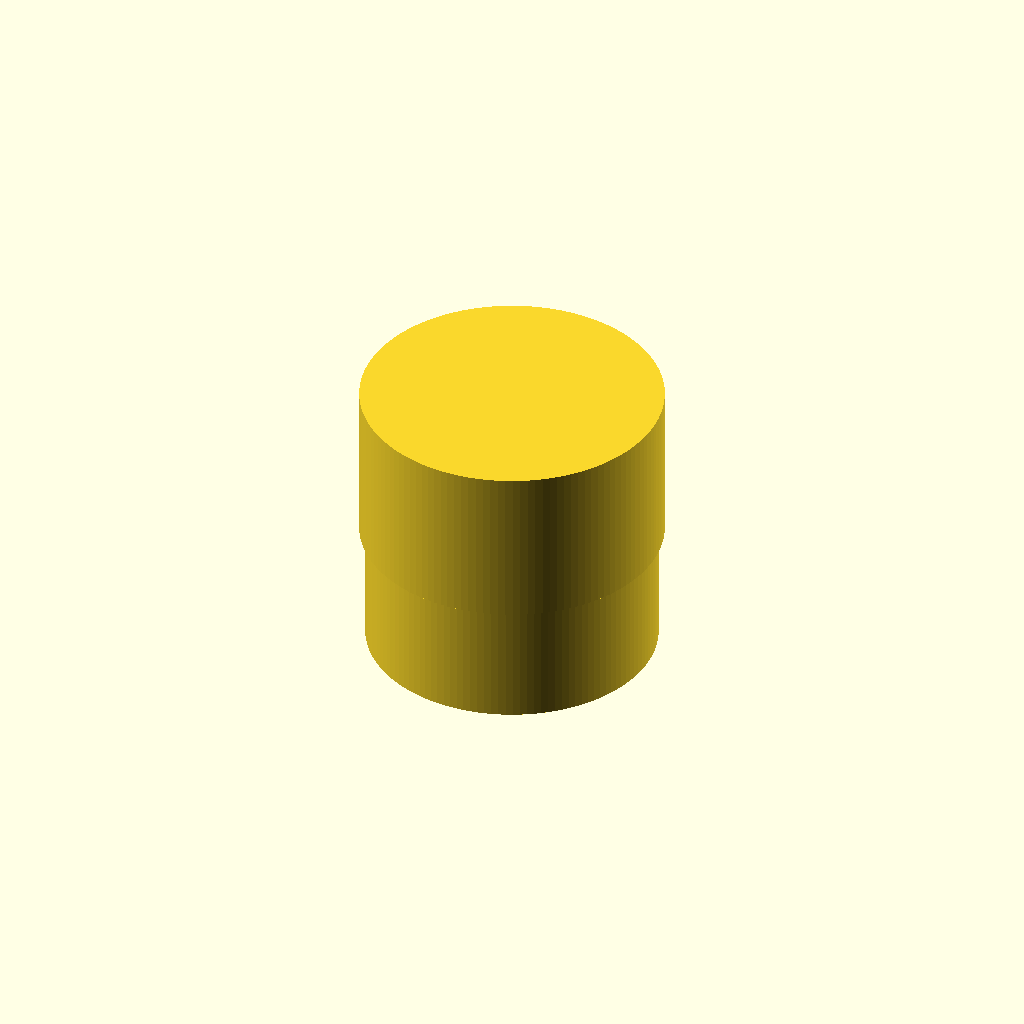
Cell 1: rendered with the file's own defaults.
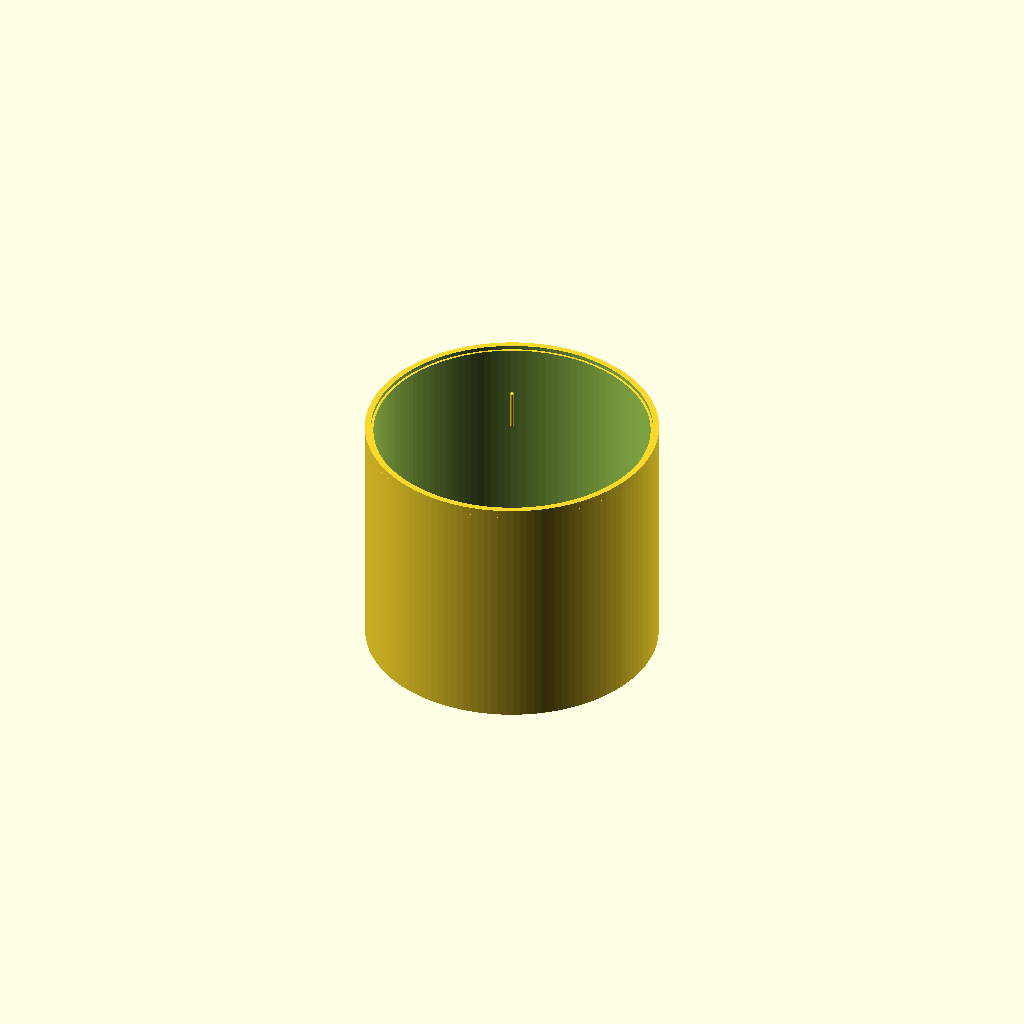
Cell 2: the same model with outer_diameter_mm = 1.
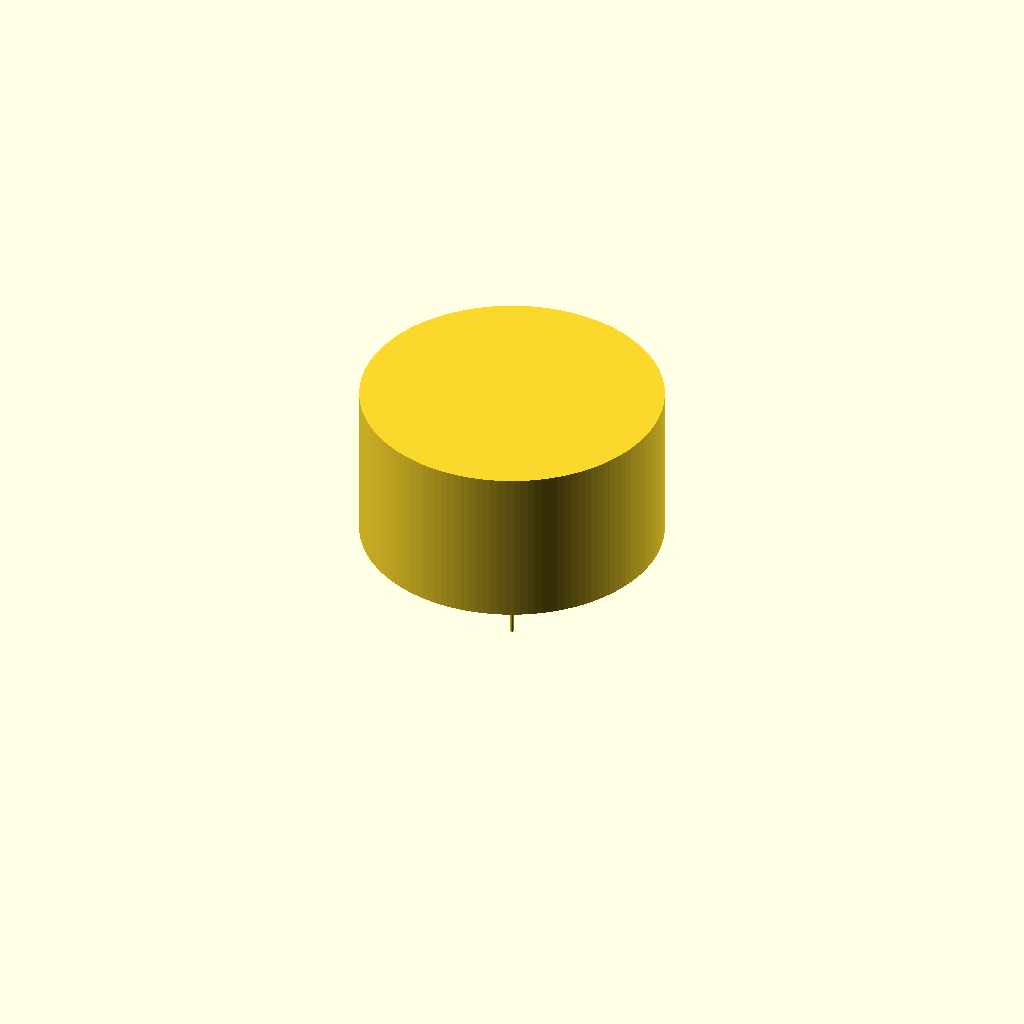
Cell 3: the same model with socket_inner_diameter_mm = 1.
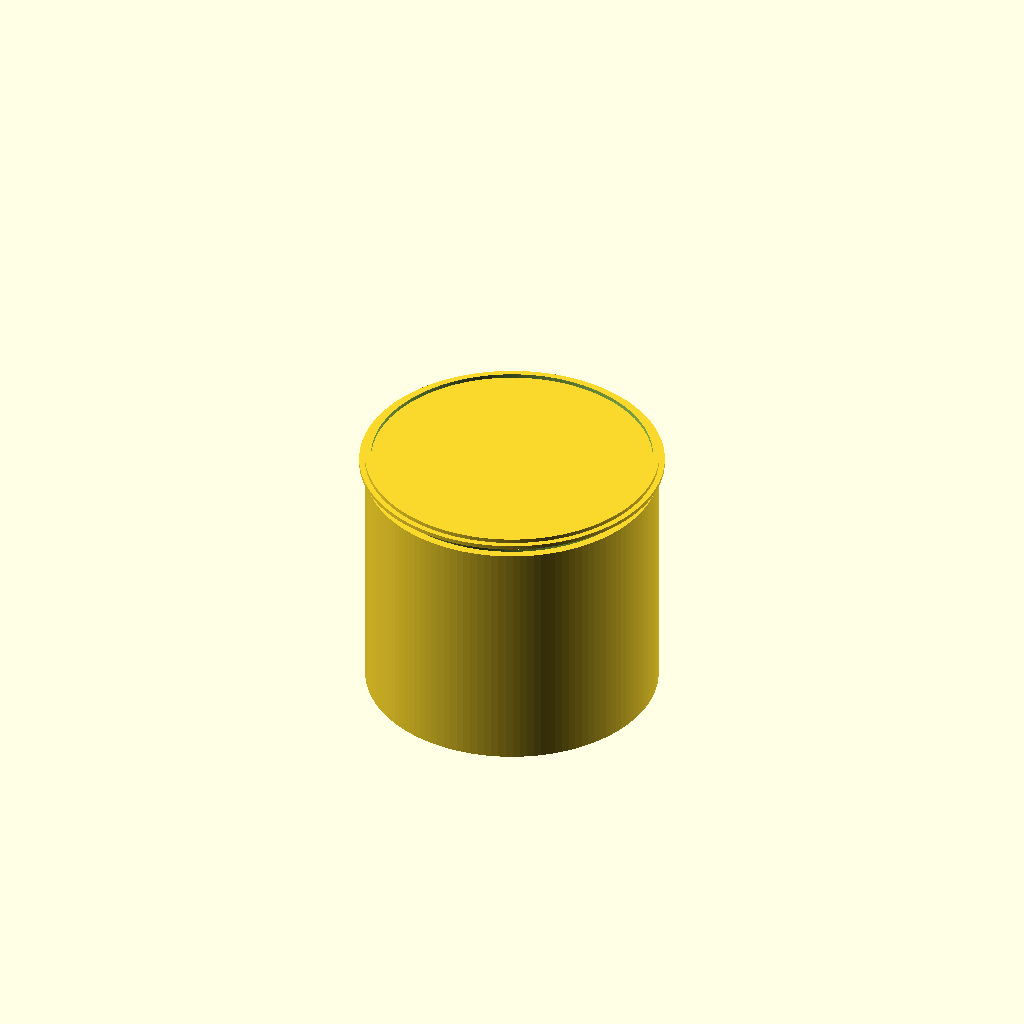
Cell 4 — cap_length_mm set to 1, the other parameters unchanged.
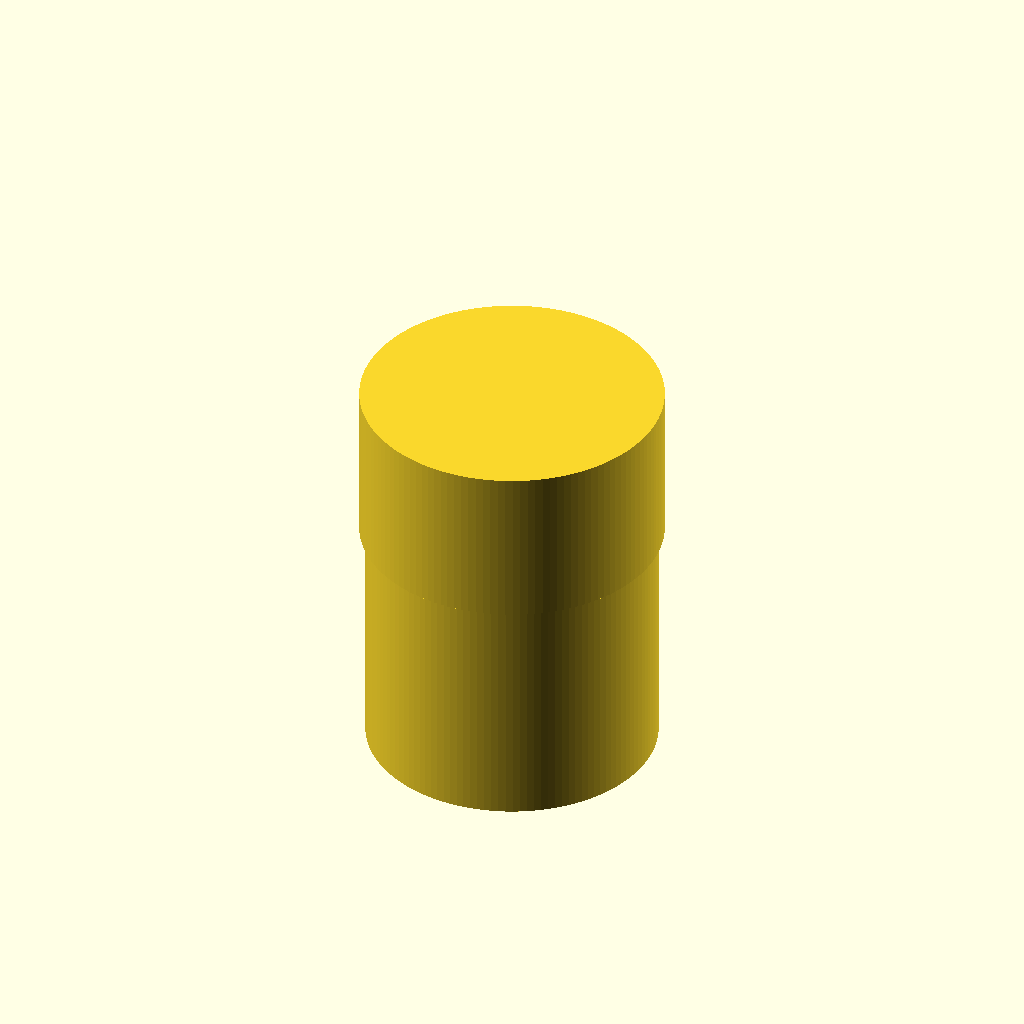
Cell 5 — socket_depth_mm set to 1, the other parameters unchanged.
All cells are drawn from one camera (rotation 55°, 0°, 25°, orthographic, colour scheme Cornfield), so only the parameter changes between them.
Source of the model, results/nopscadlib/craft/scad/ht_pipe__HT_75_cap.scad:
// Parameters
nominal_diameter_mm = 75; //[40:150:1]
outer_diameter_mm = 75; //[50:150:1]
socket_inner_diameter_mm = 72; //[50:145:1]
cap_length_mm = 40; //[20:80:1]
socket_depth_mm = 30; //[15:70:1]
wall_thickness_mm = 2.0; //[1.0:6.0:0.1]
end_face_thickness_mm = 3.0; //[1.5:8.0:0.1]
chamfer_mm = 1.0; //[0.0:3.0:0.1]
tolerance_mm = 0.2; //[0.0:1.0:0.05]
insertion_stop_height_mm = 1.5; //[0.5:4.0:0.1]
insertion_stop_thickness_mm = 2.0; //[1.0:6.0:0.1]
pipe_wall_mm = 2.0; //[1.0:6.0:0.1]
pipe_length_mm = 60; //[20:150:1]
overlap_mm = 1.0; //[0.5:2.0:0.1]

$fn = 128;

// Helpers
function clamp(x, a, b) = x < a ? a : (x > b ? b : x);

// Derived dimensions (robust)
cap_r_outer = outer_diameter_mm/2;
socket_r    = (socket_inner_diameter_mm + tolerance_mm)/2;
cap_r_inner = cap_r_outer - wall_thickness_mm;

pipe_r_outer = socket_r - tolerance_mm/2;   // slightly smaller than socket
pipe_r_inner = pipe_r_outer - pipe_wall_mm;

cap_r_inner_safe  = clamp(cap_r_inner, 0.1, cap_r_outer - 0.1);
pipe_r_inner_safe = clamp(pipe_r_inner, 0.1, pipe_r_outer - 0.1);

// Ensure non-degenerate heights
socket_depth_safe = clamp(socket_depth_mm, 0.1, cap_length_mm - end_face_thickness_mm - 0.1);
end_face_safe     = clamp(end_face_thickness_mm, 0.1, cap_length_mm - socket_depth_safe - 0.1);
inner_void_h      = cap_length_mm - socket_depth_safe - end_face_safe;

// Cap solid (closed end, open socket)
module cap_solid() {
  difference() {
    // Outer cap body
    cylinder(h=cap_length_mm, r=cap_r_outer, center=true);

    // Socket void from bottom up
    translate([0, 0, -cap_length_mm/2 + socket_depth_safe/2])
      cylinder(h=socket_depth_safe + overlap_mm, r=socket_r, center=true);

    // Inner void behind socket (keeps end face thickness)
    if (inner_void_h > 0.01)
      translate([0, 0, -cap_length_mm/2 + socket_depth_safe + inner_void_h/2])
        cylinder(h=inner_void_h + overlap_mm, r=cap_r_inner_safe, center=true);

    // Entry chamfer at socket mouth (bottom)
    chamfer_h = clamp(chamfer_mm, 0, socket_depth_safe);
    if (chamfer_h > 0.001)
      translate([0, 0, -cap_length_mm/2 + chamfer_h/2])
        cylinder(h=chamfer_h + overlap_mm, r1=socket_r + chamfer_h, r2=socket_r, center=true);
  }
}

// Insertion stop ring (inside socket), connected to cap
module insertion_stop_ring() {
  // Place ring near top of socket
  zc = -cap_length_mm/2 + socket_depth_safe - insertion_stop_thickness_mm/2;

  // Keep ring within socket depth
  zc_clamped = clamp(zc,
                     -cap_length_mm/2 + insertion_stop_thickness_mm/2,
                     -cap_length_mm/2 + socket_depth_safe - insertion_stop_thickness_mm/2);

  ring_inner_r = clamp(socket_r - insertion_stop_height_mm, 0.1, socket_r - 0.1);

  difference() {
    translate([0, 0, zc_clamped])
      cylinder(h=insertion_stop_thickness_mm, r=socket_r, center=true);

    translate([0, 0, zc_clamped])
      cylinder(h=insertion_stop_thickness_mm + overlap_mm, r=ring_inner_r, center=true);
  }
}

// Pipe (hollow), positioned to overlap into socket so union is one connected solid
module ht_pipe_solid() {
  difference() {
    cylinder(h=pipe_length_mm, r=pipe_r_outer, center=true);
    cylinder(h=pipe_length_mm + overlap_mm, r=pipe_r_inner_safe, center=true);
  }
}

// Assembly: ONE connected solid (pipe overlaps into socket region)
module assembly() {
  union() {
    cap_solid();
    insertion_stop_ring();

    // Place pipe so its top end is inside socket by overlap_mm
    // Cap bottom face: z = -cap_length_mm/2
    // Socket top plane: z = -cap_length_mm/2 + socket_depth_safe
    // Pipe top plane target: socket top - overlap_mm
    pipe_center_z = (-cap_length_mm/2 + socket_depth_safe - overlap_mm) - pipe_length_mm/2;

    translate([0, 0, pipe_center_z])
      ht_pipe_solid();
  }
}

assembly();
Parameter table extracted from the source (name, type, default, range or options):
nominal_diameter_mm: number, default 75, range 1 to 40, step 150
outer_diameter_mm: number, default 75, range 1 to 50, step 150
socket_inner_diameter_mm: number, default 72, range 1 to 50, step 145
cap_length_mm: number, default 40, range 1 to 20, step 80
socket_depth_mm: number, default 30, range 1 to 15, step 70
wall_thickness_mm: number, default 2, range 0.1 to 1, step 6
end_face_thickness_mm: number, default 3, range 0.1 to 1.5, step 8
chamfer_mm: number, default 1, range 0 to 0.1, step 3
tolerance_mm: number, default 0.2, range 0 to 0.05, step 1
insertion_stop_height_mm: number, default 1.5, range 0.1 to 0.5, step 4
insertion_stop_thickness_mm: number, default 2, range 0.1 to 1, step 6
pipe_wall_mm: number, default 2, range 0.1 to 1, step 6
pipe_length_mm: number, default 60, range 1 to 20, step 150
overlap_mm: number, default 1, range 0.1 to 0.5, step 2
